Run: headless pygame with SDL's dummy video driver; simulated clock (each Clock.tick advances the game by its frame time, no real sleeping); random seed 0; keys injected as events and as key.get_pressed() state; mouse plan: one left click at the window centre at the start of phase 2, then a move to the lower-right quarter at the start of phase 3.
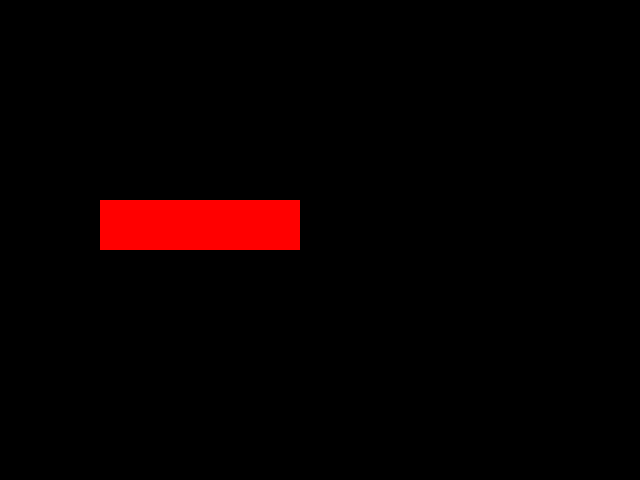
Frame 1 of 4 · flips 1–60 · no input
Frame 2 of 4 · flips 61–180 · clicked the window centre · tapped SPACE, RETURN · held RIGHT (→), D · screen unchanged from frame 1, image omitted
Frame 3 of 4 · flips 181–300 · moved the mouse to the lower-right quarter · held DOWN (↓), S · screen unchanged from frame 2, image omitted
Frame 4 of 4 · flips 301–420 · held LEFT (←), A, UP (↑), W · screen unchanged from frame 3, image omitted

The pygame program that drew these frames:

import pygame
from pygame.locals import *
from sys import exit

pygame.init()

SCREEN_WIDTH = 640
SCREEN_HEIGTH = 480
screen = pygame.display.set_mode((SCREEN_WIDTH,SCREEN_HEIGTH))
gameTitle = pygame.display.set_caption("Button Class")

clock = pygame.time.Clock()
FPS = 30

GREEN = (0,255,0)
RED = (255,0,0)

hasClicked = False
color = RED

while True:
    clock.tick(FPS)
    screen.fill((0,0,0))
    for event in pygame.event.get():
        if event.type == QUIT:
            pygame.quit()
            exit()

    mousePos = pygame.mouse.get_pos()
    button = pygame.draw.rect(screen,color,(100,200,200,50))

    if button.collidepoint(mousePos):
        if pygame.mouse.get_pressed()[0] and hasClicked == False:
            color = GREEN
            print("Clicou")
            hasClicked = True
        
    if pygame.mouse.get_pressed()[0] == False:
        color = RED
        hasClicked = False

    pygame.display.flip()
